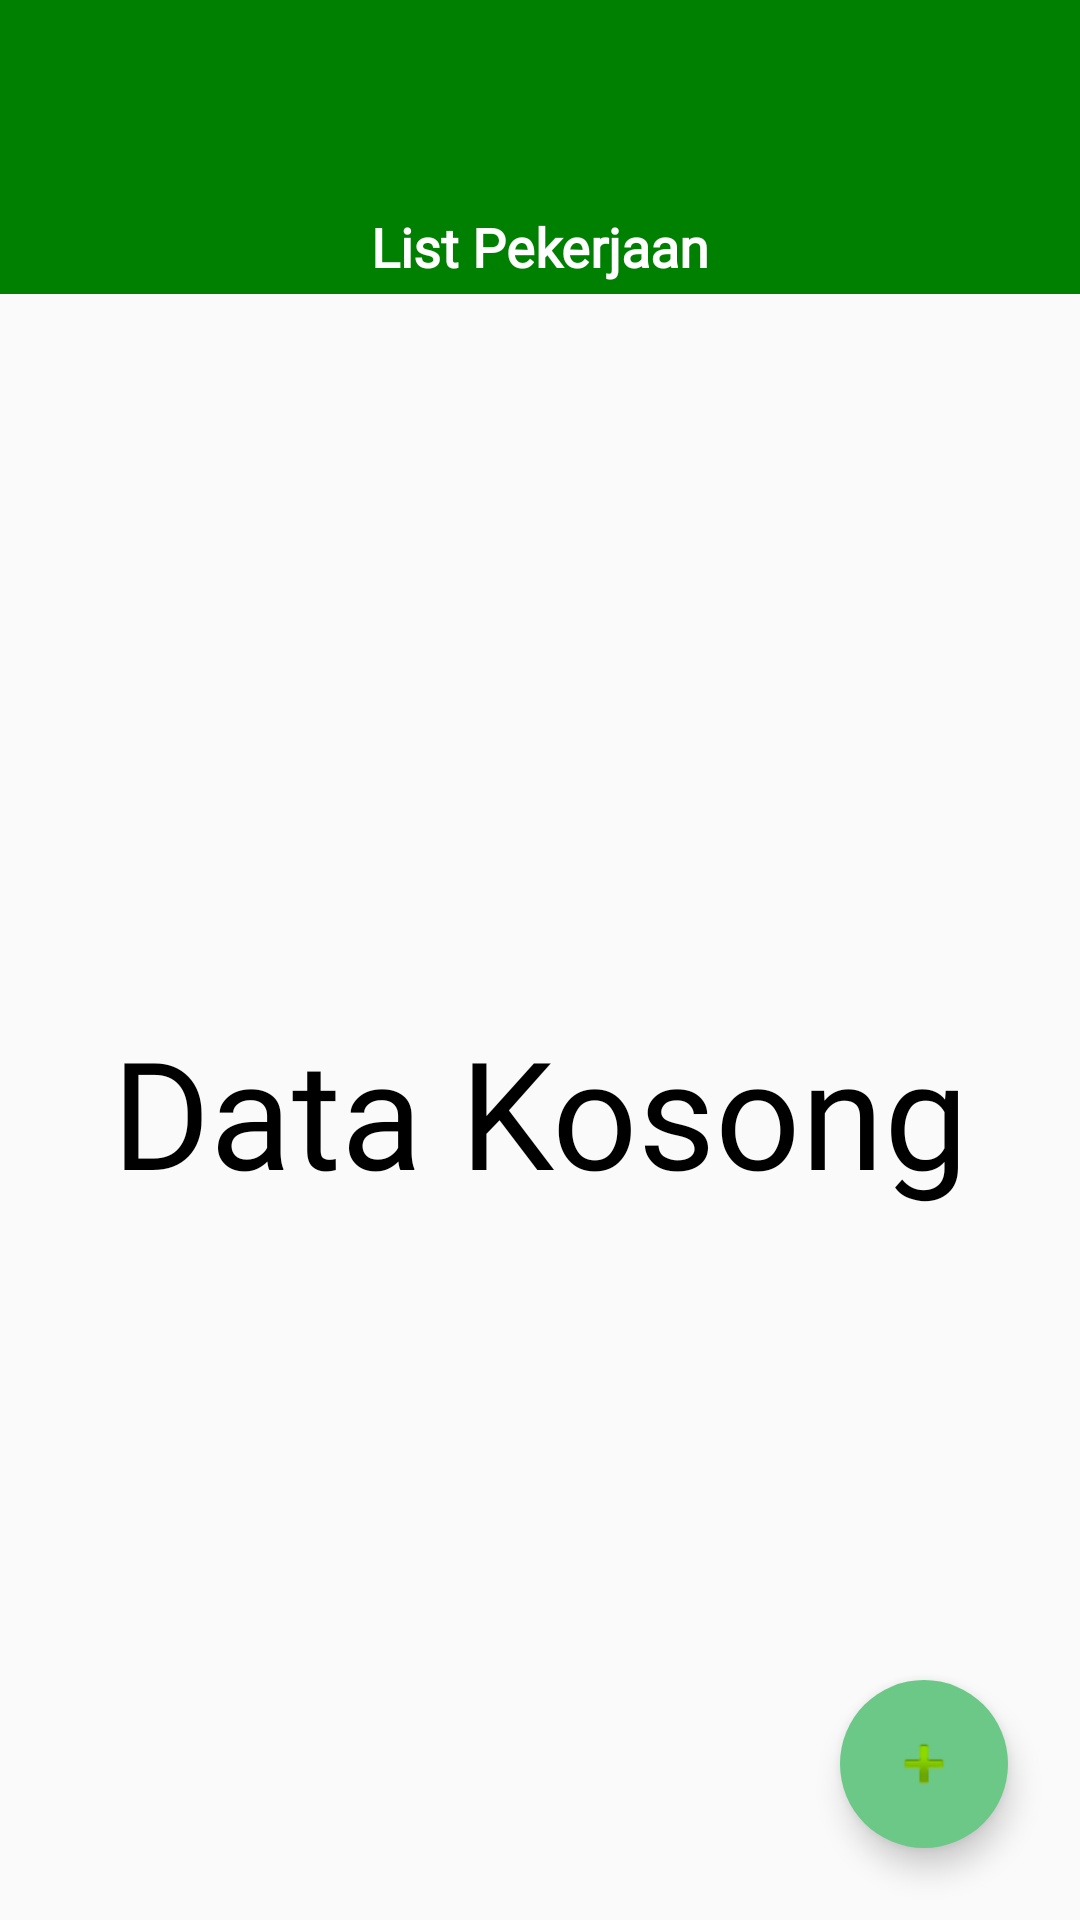

Reconstruct the res/layout file that produces this screen, plus the resources it refers to.
<!-- AndroidManifest.xml: activity theme AppTheme -->
<!-- res/layout/activity_data_pekerjaan_ip2.xml -->
<?xml version="1.0" encoding="utf-8"?>
<androidx.coordinatorlayout.widget.CoordinatorLayout xmlns:android="http://schemas.android.com/apk/res/android"
    xmlns:app="http://schemas.android.com/apk/res-auto"
    android:layout_width="match_parent"
    android:layout_height="match_parent">

<RelativeLayout
    android:layout_width="match_parent"
    android:layout_height="match_parent">
    <RelativeLayout
        android:id="@+id/rel_toolbar"
        android:layout_width="match_parent"
        android:layout_height="wrap_content">
        <androidx.appcompat.widget.Toolbar
            android:id="@+id/toolbar"
            android:layout_width="match_parent"
            android:layout_height="wrap_content"
            android:background="@color/colorPrimaryDark"
            android:theme="@style/ThemeOverlay.AppCompat.Dark.ActionBar"
            >

            <ImageView
                android:layout_width="150dp"
                android:layout_height="70dp"
                android:src="@drawable/logo3"
                android:layout_marginStart="20dp"/>
            <ImageView
                android:layout_width="100dp"
                android:layout_height="50dp"
                android:src="@drawable/akreditasi"
                android:layout_marginStart="60dp"/>

        </androidx.appcompat.widget.Toolbar>
    </RelativeLayout>

    <RelativeLayout
        android:id="@+id/rel_titlebed"
        android:layout_width="match_parent"
        android:layout_height="28dp"
        android:layout_below="@id/rel_toolbar"
        android:layout_marginBottom="3dp"
        android:background="@color/colorPrimaryDark"
        >
        <TextView
            android:id="@+id/text_title"
            android:layout_width="match_parent"
            android:layout_height="wrap_content"
            android:text="List Pekerjaan"
            android:gravity="center_horizontal"
            android:textStyle="bold"
            android:textSize="18sp"
            android:fontFamily="@font/bookmanoldstyle"
            android:textColor="@android:color/white"
            />


    </RelativeLayout>
    <androidx.recyclerview.widget.RecyclerView
        android:id="@+id/recycler_view"
        android:layout_below="@id/rel_titlebed"
        android:layout_width="match_parent"
        android:layout_height="match_parent"
        android:scrollbars="vertical" />

    <RelativeLayout
        android:id="@+id/lin_emptyView"
        android:orientation="vertical"
        android:layout_width="match_parent"
        android:layout_height="match_parent"
        android:layout_below="@id/rel_titlebed"
        >

        <TextView
            android:id="@+id/empty_view"
            android:layout_width="match_parent"
            android:layout_height="wrap_content"
            android:layout_centerInParent="true"
            android:text="Data Kosong"
            android:textSize="50dp"
            android:textColor="@android:color/black"
            android:fontFamily="@font/bookmanoldstyle"
            android:gravity="center"/>

    </RelativeLayout>


    <com.google.android.material.floatingactionbutton.FloatingActionButton
        android:id="@+id/fab"
        android:layout_width="wrap_content"
        android:layout_height="wrap_content"
        android:layout_margin="24dp"
        android:src="@android:drawable/ic_input_add"
        app:backgroundTint="#6CC887"
        app:borderWidth="0dp"
        app:elevation="6dp"
        app:fabSize="normal"
        app:layout_anchor="@+id/recycler_view"
        android:layout_alignParentBottom="true"
        android:layout_alignParentRight="true"
        app:layout_anchorGravity="bottom|end"
        app:layout_behavior="com.rsip.adminrsimoblie.RecyclerView.FABScrollBehaviour" />
</RelativeLayout>


</androidx.coordinatorlayout.widget.CoordinatorLayout>
<!-- resources referenced by this layout -->
<resources>
  <color name="colorPrimaryDark">#008000</color>
  <style name="AppTheme" parent="Theme.AppCompat.Light.NoActionBar">
          
          <item name="colorPrimary">@color/colorPrimary</item>
          <item name="colorPrimaryDark">@color/colorPrimaryDark</item>
          <item name="colorAccent">@color/colorAccent</item>
      </style>
  <color name="colorPrimary">#1ABC9C</color>
  <color name="colorAccent">#03DAC5</color>
</resources>
